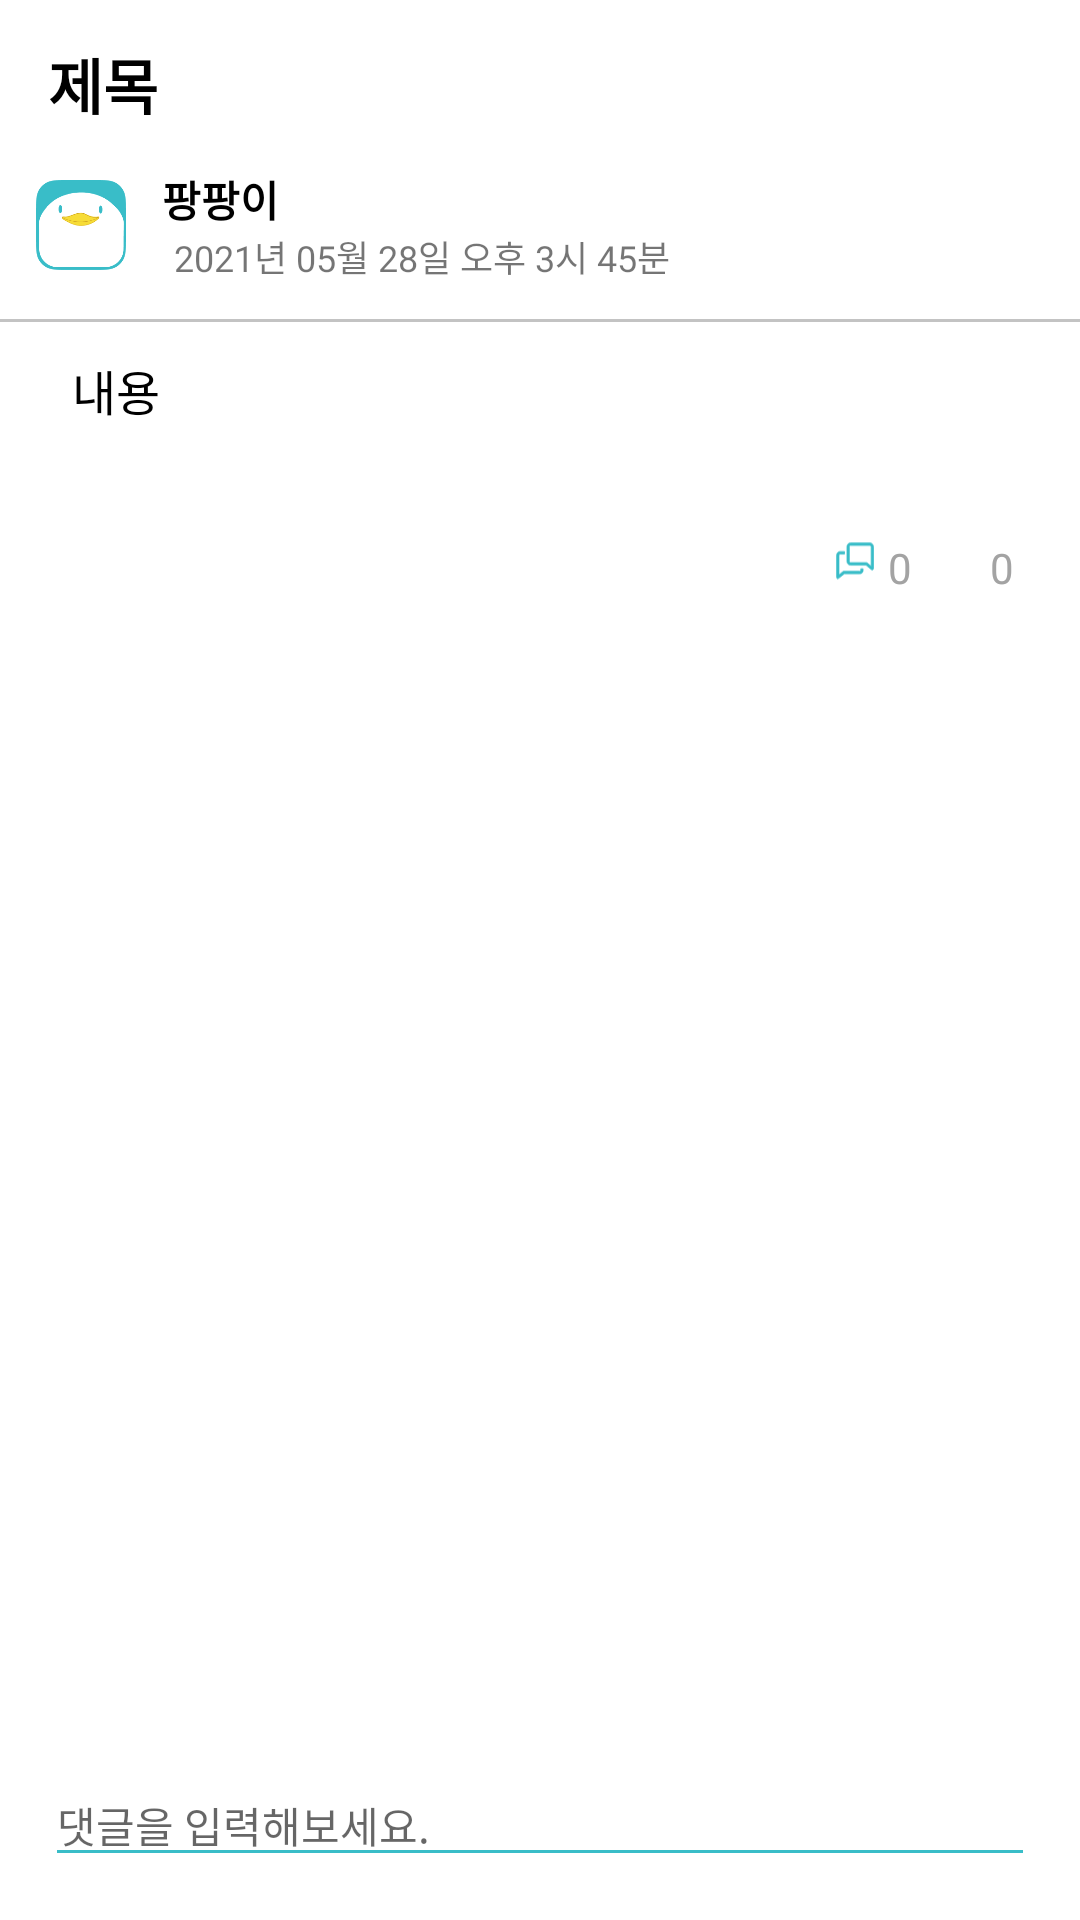

The Android layout XML behind this screen, and the referenced resources:
<!-- AndroidManifest.xml: application theme Theme.ECO100 -->
<!-- res/layout/activity_show_board.xml -->
<?xml version="1.0" encoding="utf-8"?>
<androidx.constraintlayout.widget.ConstraintLayout xmlns:android="http://schemas.android.com/apk/res/android"
    xmlns:app="http://schemas.android.com/apk/res-auto"
    xmlns:tools="http://schemas.android.com/tools"
    android:layout_width="match_parent"
    android:layout_height="match_parent"
    tools:context=".views.community.ShowBoardActivity">

    <androidx.appcompat.widget.Toolbar
        android:id="@+id/editBoardToolBar"
        android:layout_width="match_parent"
        android:layout_height="0dp"
        app:layout_constraintEnd_toEndOf="parent"
        app:layout_constraintStart_toStartOf="parent"
        app:layout_constraintTop_toTopOf="parent">

        <TextView
            android:id="@+id/board_title"
            style="@style/CommonPopup.TitleStyle"
            android:layout_width="match_parent"
            android:layout_height="wrap_content"
            android:layout_marginEnd="15dp"
            android:fontFamily="@font/mapo_peacefull"
            android:text="제목"
            android:textColor="@color/black"
            android:textSize="@dimen/size_20dp"
            app:layout_constraintEnd_toEndOf="parent"
            app:layout_constraintStart_toStartOf="parent"
            app:layout_constraintTop_toBottomOf="@id/editBoardToolBar" />

        
        
        
        
        

    </androidx.appcompat.widget.Toolbar>

    <ScrollView
        android:id="@+id/scrollView"
        android:layout_width="match_parent"
        android:layout_height="0dp"
        android:orientation="vertical"
        app:layout_constraintBottom_toTopOf="@id/ll2"
        app:layout_constraintEnd_toEndOf="parent"
        app:layout_constraintStart_toStartOf="parent"
        app:layout_constraintTop_toBottomOf="@id/editBoardToolBar">

        <androidx.constraintlayout.widget.ConstraintLayout
            android:id="@+id/ll1"
            android:layout_width="match_parent"
            android:layout_height="0dp"
            android:orientation="vertical">

            <LinearLayout
                android:id="@+id/layout_info"
                android:layout_width="match_parent"
                android:layout_height="wrap_content"
                android:gravity="center_vertical"
                android:orientation="horizontal"
                android:paddingLeft="@dimen/margin_12dp"
                app:layout_constraintBottom_toTopOf="@id/layout_info"
                app:layout_constraintEnd_toEndOf="parent"
                app:layout_constraintStart_toStartOf="parent">

                <ImageView
                    android:id="@+id/imageView"
                    android:layout_width="@dimen/size_30dp"
                    android:layout_height="@dimen/size_30dp"
                    app:srcCompat="@drawable/img_board_user_icon" />

                <LinearLayout
                    android:layout_width="match_parent"
                    android:layout_height="wrap_content"
                    android:orientation="vertical">

                    <LinearLayout
                        android:layout_width="match_parent"
                        android:layout_height="wrap_content"
                        android:layout_marginStart="@dimen/margin_12dp"
                        android:layout_marginEnd="15dp"
                        android:orientation="vertical">

                        <TextView
                            android:id="@+id/board_writer"
                            android:layout_width="wrap_content"
                            android:layout_height="wrap_content"
                            android:fontFamily="@font/mapo_peacefull"
                            android:text="팡팡이"
                            android:textColor="@color/black"
                            android:textSize="14sp"
                            android:textStyle="bold" />

                        <TextView
                            android:id="@+id/date"
                            android:layout_width="wrap_content"
                            android:layout_height="wrap_content"
                            android:layout_marginStart="@dimen/margin_4dp"
                            android:fontFamily="@font/mapo_peacefull"
                            android:text="2021년 05월 28일 오후 3시 45분"
                            android:textSize="12sp" />
                    </LinearLayout>
                </LinearLayout>
            </LinearLayout>

            <LinearLayout
                android:layout_width="match_parent"
                android:layout_height="1dp"
                android:layout_marginTop="12dp"
                android:background="@color/main_line_color"
                app:layout_constraintTop_toBottomOf="@id/layout_info"/>

            <TextView
                android:id="@+id/board_contents"
                android:layout_width="match_parent"
                android:layout_height="wrap_content"
                android:layout_marginLeft="@dimen/margin_24dp"
                android:layout_marginTop="@dimen/margin_24dp"
                android:layout_marginRight="@dimen/margin_24dp"
                android:layout_marginBottom="30dp"
                android:fontFamily="@font/mapo_peacefull"
                android:text="내용"
                android:textColor="@color/black"
                android:textSize="16sp"
                app:layout_constraintEnd_toEndOf="parent"
                app:layout_constraintStart_toStartOf="parent"
                app:layout_constraintTop_toBottomOf="@id/layout_info" />

            <LinearLayout
                android:id="@+id/comment_and_likes"
                android:layout_width="match_parent"
                android:layout_height="wrap_content"
                android:gravity="end"
                android:layout_marginEnd="14dp"
                app:layout_constraintEnd_toEndOf="parent"
                app:layout_constraintStart_toStartOf="parent"
                app:layout_constraintTop_toBottomOf="@id/imageView2">

                <ImageView
                    android:id="@+id/imageView3"
                    android:layout_width="@dimen/size_14dp"
                    android:layout_height="@dimen/size_14dp"
                    android:layout_marginTop="@dimen/margin_8dp"
                    android:layout_marginEnd="@dimen/margin_4dp"
                    app:srcCompat="@drawable/ic_board_comments" />

                <TextView
                    android:id="@+id/numofComments"
                    android:layout_width="wrap_content"
                    android:layout_height="wrap_content"
                    android:layout_marginTop="@dimen/margin_8dp"
                    android:layout_marginEnd="@dimen/margin_8dp"
                    android:text="0"
                    android:textColor="#A3A3A3"
                    android:textSize="14sp" />

                <ImageView
                    android:id="@+id/send_likes"
                    android:layout_width="@dimen/size_14dp"
                    android:layout_height="@dimen/size_14dp"
                    android:layout_marginTop="@dimen/margin_8dp"
                    android:layout_marginEnd="@dimen/margin_4dp" />

                <TextView
                    android:id="@+id/numofLikes"
                    android:layout_width="wrap_content"
                    android:layout_height="wrap_content"
                    android:layout_marginTop="@dimen/margin_8dp"
                    android:layout_marginRight="@dimen/margin_8dp"
                    android:text="0"
                    android:textColor="#A3A3A3"
                    android:textSize="14sp" />


            </LinearLayout>

            <ImageView
                android:id="@+id/imageView2"
                android:layout_width="wrap_content"
                android:layout_height="wrap_content"
                android:layout_gravity="center_horizontal"
                android:layout_marginTop="@dimen/size_30dp"
                android:adjustViewBounds="true"
                app:layout_constraintBottom_toTopOf="@id/comment_and_likes"
                app:layout_constraintEnd_toEndOf="parent"
                app:layout_constraintStart_toStartOf="parent"
                app:layout_constraintTop_toBottomOf="@id/board_contents"
                tools:srcCompat="@tools:sample/avatars" />


            <androidx.recyclerview.widget.RecyclerView
                android:id="@+id/comments_recycler_view"
                android:layout_width="match_parent"
                android:layout_height="wrap_content"
                android:layout_marginTop="@dimen/margin_8dp"
                android:background="@drawable/comment_send_background"
                android:paddingLeft="15dp"
                android:paddingRight="@dimen/margin_34dp"
                app:layout_constraintBottom_toBottomOf="@id/ll1"
                app:layout_constraintEnd_toEndOf="parent"
                app:layout_constraintStart_toStartOf="parent"
                app:layout_constraintTop_toBottomOf="@id/comment_and_likes"
                tools:listitem="@layout/item_comment" />

        </androidx.constraintlayout.widget.ConstraintLayout>

    </ScrollView>

    <LinearLayout
        android:id="@+id/ll2"
        android:layout_width="match_parent"
        android:layout_height="66dp"
        app:layout_constraintBottom_toBottomOf="parent"
        app:layout_constraintEnd_toEndOf="parent"
        android:orientation="horizontal"
        android:gravity="center|left"
        app:layout_constraintStart_toStartOf="parent">

        <EditText
            android:id="@+id/comment_edit_text"
            android:layout_width="330dp"
            android:layout_height="wrap_content"
            android:layout_marginLeft="@dimen/margin_12dp"
            android:backgroundTint="@color/primary_color"
            android:ems="10"
            android:hint="댓글을 입력해보세요."
            android:fontFamily="@font/mapo_peacefull"
            android:textSize="14sp"
            android:inputType="textPersonName"
            android:layout_marginStart="15dp"
            android:layout_marginEnd="18dp"
            app:layout_constraintBottom_toBottomOf="parent"
            app:layout_constraintEnd_toStartOf="@id/send_comment"
            app:layout_constraintStart_toStartOf="parent" />


        <ImageView
            android:id="@+id/send_comment"
            android:layout_width="36dp"
            android:layout_height="36dp"
            app:layout_constraintBottom_toBottomOf="@id/ll2"
            app:layout_constraintEnd_toEndOf="@id/ll2"
            android:src="@drawable/ic_board_send" />
    </LinearLayout>


</androidx.constraintlayout.widget.ConstraintLayout>
<!-- res/layout/item_comment.xml (included above) -->
<?xml version="1.0" encoding="utf-8"?>
<LinearLayout xmlns:android="http://schemas.android.com/apk/res/android"
    xmlns:app="http://schemas.android.com/apk/res-auto"
    android:layout_width="match_parent"
    android:layout_height="wrap_content"
    android:orientation="vertical">

    <LinearLayout
        android:layout_width="match_parent"
        android:layout_height="match_parent"
        android:gravity="center_vertical"
        android:orientation="horizontal">

        <ImageView
            android:id="@+id/comment_imageView"
            android:layout_width="30dp"
            android:layout_height="30dp"
            android:layout_margin="@dimen/margin_8dp"
            app:srcCompat="@drawable/img_board_user_icon" />

        <LinearLayout
            android:layout_width="match_parent"
            android:layout_height="wrap_content"
            android:layout_gravity="center"
            android:orientation="horizontal">

            <TextView
                android:id="@+id/comment_nickname"
                android:layout_width="wrap_content"
                android:layout_height="wrap_content"
                android:layout_marginLeft="@dimen/margin_4dp"
                android:fontFamily="@font/mapo_peacefull"
                android:text="닉네임"
                android:textColor="@color/black"
                android:textStyle="bold" />

            <TextView
                android:id="@+id/comment_date"
                android:layout_width="wrap_content"
                android:layout_height="wrap_content"
                android:layout_marginLeft="@dimen/margin_4dp"
                android:fontFamily="@font/mapo_peacefull"
                android:text="2020년 3월 31일"
                android:textSize="12sp" />

            <LinearLayout
                android:layout_width="match_parent"
                android:layout_height="wrap_content"
                android:orientation="horizontal"
                android:gravity="end"
                >
            <ImageView
                android:id="@+id/delete_btn"
                android:layout_width="@dimen/size_14dp"
                android:layout_height="@dimen/size_14dp"
                android:layout_marginEnd="12dp"
                android:layout_marginTop="2dp"
                android:src="@drawable/img_board_delete" />
            </LinearLayout>
        </LinearLayout>


    </LinearLayout>

    <TextView
        android:id="@+id/comment_contents"
        android:layout_width="match_parent"
        android:layout_height="wrap_content"
        android:layout_marginLeft="@dimen/margin_4dp"
        android:layout_marginTop="@dimen/margin_8dp"
        android:layout_marginBottom="@dimen/size_10dp"
        android:fontFamily="@font/mapo_peacefull"
        android:text="댓글"
        android:textSize="14dp" />
</LinearLayout>
<!-- resources referenced by this layout -->
<resources>
  <color name="black">#FF000000</color>
  <color name="main_line_color">#c3c3c3</color>
  <color name="primary_color">#39bdc8</color>
  <dimen name="margin_12dp">12dp</dimen>
  <dimen name="margin_24dp">24dp</dimen>
  <dimen name="margin_34dp">34dp</dimen>
  <dimen name="margin_4dp">4dp</dimen>
  <dimen name="margin_8dp">8dp</dimen>
  <dimen name="size_10dp">10dp</dimen>
  <dimen name="size_14dp">14dp</dimen>
  <dimen name="size_20dp">20dp</dimen>
  <dimen name="size_30dp">30dp</dimen>
  <!-- drawable comment_send_background (drawable) -->
  <?xml version="1.0" encoding="utf-8"?>
  <layer-list xmlns:android="http://schemas.android.com/apk/res/android" >
      <item android:top="1dp">
          <shape
              android:shape="rectangle">
              <stroke android:width="1dp" android:color="#8CD698" />
              <solid android:color="@color/white" />
          </shape>
      </item>
  
      <item>
          <shape
              android:shape="rectangle">
              <stroke android:width="1dp" android:color="@color/white" />
          </shape>
      </item>
  
  </layer-list>
  <style name="CommonPopup.TitleStyle" parent="android:TextAppearance">
          <item name="android:textColor">@color/primary_color</item>
          <item name="android:textSize">@dimen/popup_title</item>
          <item name="android:fontFamily">@font/mapo_peacefull</item>
          <item name="android:textStyle">bold</item>
          <item name="android:splitMotionEvents">false</item>
      </style>
  <style name="Theme.ECO100" parent="Theme.MaterialComponents.Light.NoActionBar">
  
          
          <item name="colorPrimary">@color/primary_color</item>
          <item name="colorPrimaryVariant">@color/primary_color_variant</item>
          <item name="colorOnPrimary">@color/primary_on_color</item>
          <item name="colorPrimaryDark">@color/primary_color_dark</item>
  
          
          <item name="colorSecondary">@color/secondary_color</item>
          <item name="colorSecondaryVariant">@color/secondary_color</item>
          <item name="colorOnSecondary">@color/secondary_on_color</item>
  
          
          <item name="colorOnBackground">#ffffff</item>
  
          
          <item name="android:windowLightStatusBar">true</item>
          <item name="android:splitMotionEvents">false</item>
      </style>
  <color name="white">#FFFFFFFF</color>
  <dimen name="popup_title">19sp</dimen>
  <color name="primary_color_variant">#2e5ec1</color>
  <color name="primary_on_color">#feeadb</color>
  <color name="primary_color_dark">#B1E9EE</color>
  <color name="secondary_color">#0ad6a1</color>
  <color name="secondary_on_color">#ffc74a</color>
</resources>
